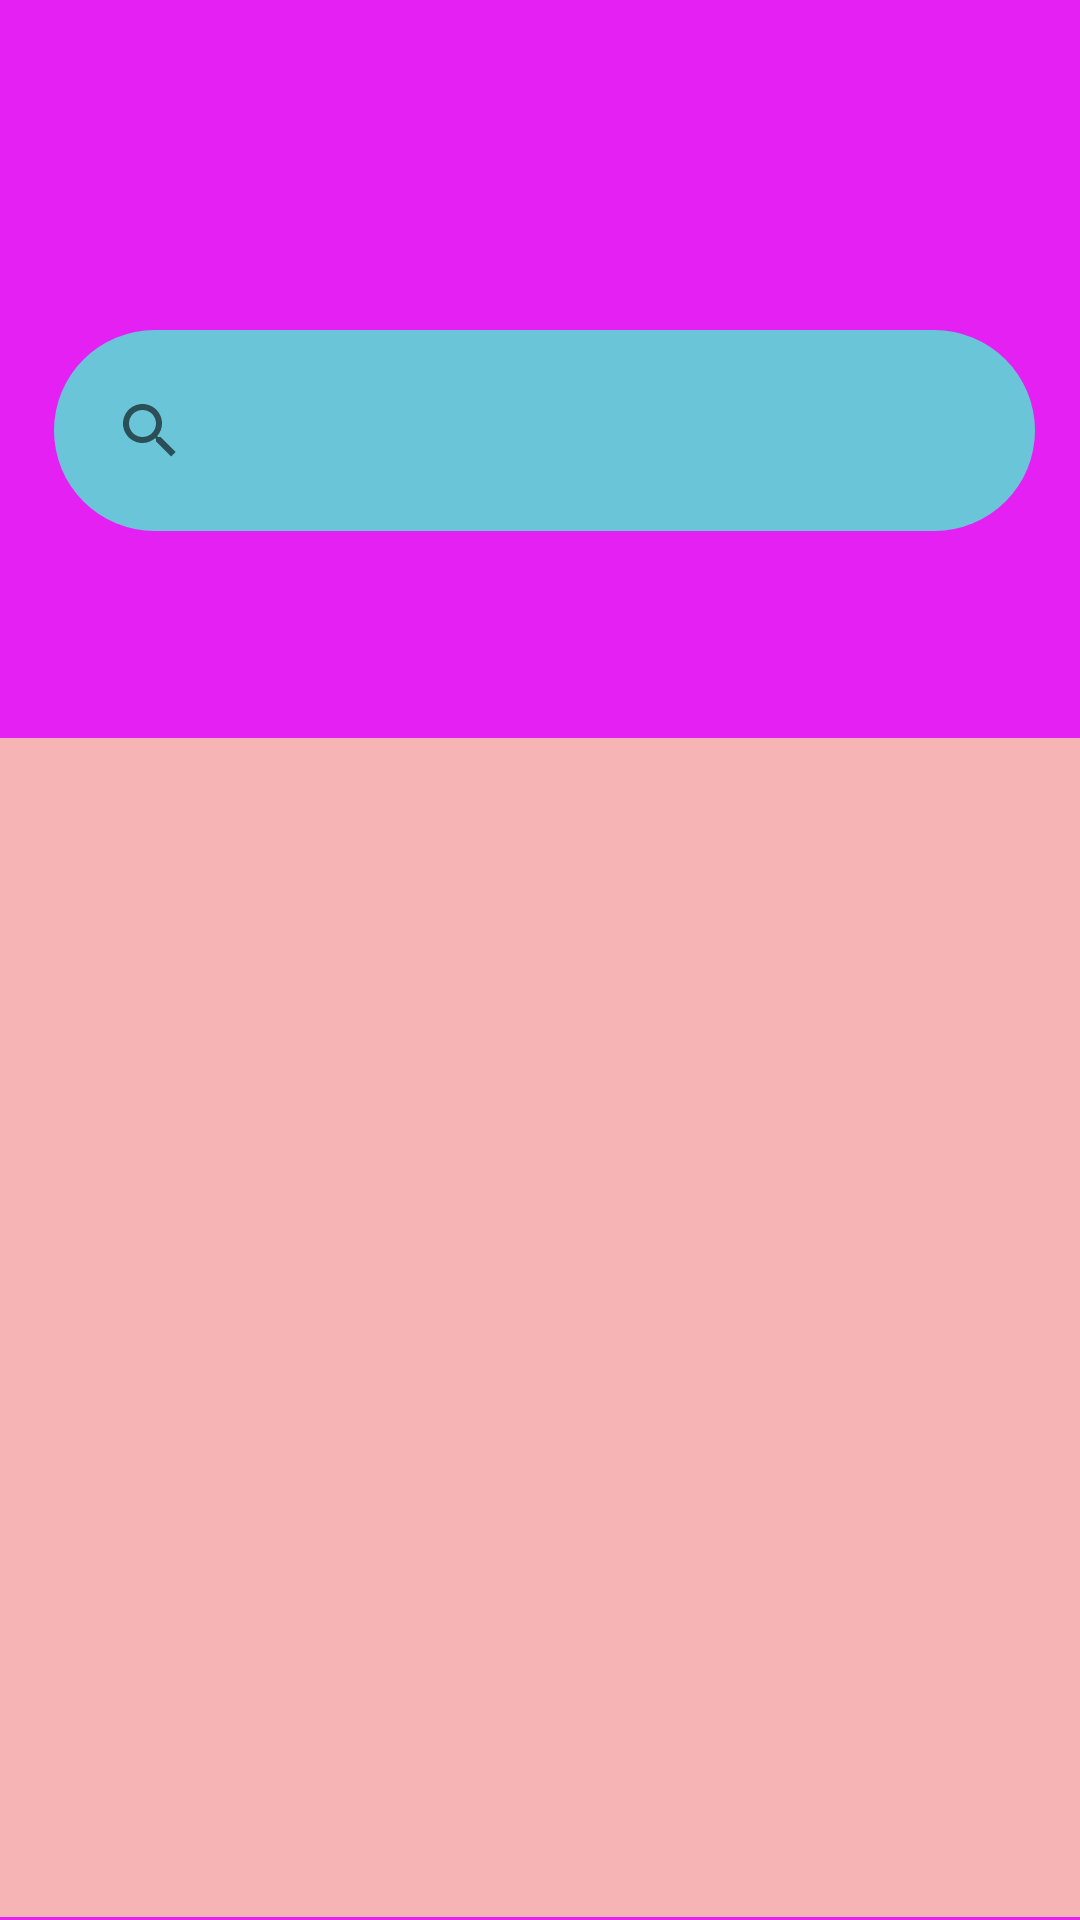

Write the Android layout XML for this screen, with the resource values it uses.
<!-- AndroidManifest.xml: application theme Theme.Project_currency -->
<!-- res/layout/activity_main.xml -->
<?xml version="1.0" encoding="utf-8"?>
<androidx.constraintlayout.widget.ConstraintLayout xmlns:android="http://schemas.android.com/apk/res/android"
    xmlns:app="http://schemas.android.com/apk/res-auto"
    xmlns:tools="http://schemas.android.com/tools"
    android:layout_width="match_parent"
    android:layout_height="match_parent"
    android:background="#E520F3"
    tools:context=".MainActivity">

    <SearchView
        android:id="@+id/searchView"
        android:layout_width="327dp"
        android:layout_height="67dp"
        android:layout_marginStart="18dp"
        android:layout_marginTop="110dp"
        android:background="@drawable/searchview_background"
        android:padding="8dp"
        app:layout_constraintStart_toStartOf="parent"
        app:layout_constraintTop_toTopOf="parent" />

    <ListView
        android:id="@+id/ll_1"
        android:layout_width="420dp"
        android:layout_height="393dp"
        android:layout_marginStart="1dp"
        android:layout_marginEnd="1dp"
        android:layout_marginBottom="1dp"
        android:background="#F6B4B4"
        app:layout_constraintBottom_toBottomOf="parent"
        app:layout_constraintEnd_toEndOf="parent"
        app:layout_constraintHorizontal_bias="0.466"
        app:layout_constraintStart_toStartOf="parent"
        app:layout_constraintTop_toTopOf="parent"
        app:layout_constraintVertical_bias="1.0" />


</androidx.constraintlayout.widget.ConstraintLayout>
<!-- resources referenced by this layout -->
<resources>
  <!-- drawable searchview_background (drawable) -->
  <?xml version="1.0" encoding="utf-8"?>
  <shape xmlns:android="http://schemas.android.com/apk/res/android"
      android:shape="rectangle">
      <corners android:radius="44dp" />
      <solid android:color="#6ac5d9" />
  </shape>
  <style name="Theme.Project_currency" parent="Theme.MaterialComponents.DayNight.NoActionBar">
          
          <item name="colorPrimary">@color/purple_500</item>
          <item name="colorPrimaryVariant">@color/purple_700</item>
          <item name="colorOnPrimary">@color/white</item>
          
          <item name="colorSecondary">@color/teal_200</item>
          <item name="colorSecondaryVariant">@color/teal_700</item>
          <item name="colorOnSecondary">@color/black</item>
          
          <item name="android:statusBarColor">?attr/colorPrimaryVariant</item>
          
      </style>
  <color name="purple_500">#FF6200EE</color>
  <color name="purple_700">#FF3700B3</color>
  <color name="white">#FFFFFFFF</color>
  <color name="teal_200">#FF03DAC5</color>
  <color name="teal_700">#FF018786</color>
  <color name="black">#FF000000</color>
</resources>
